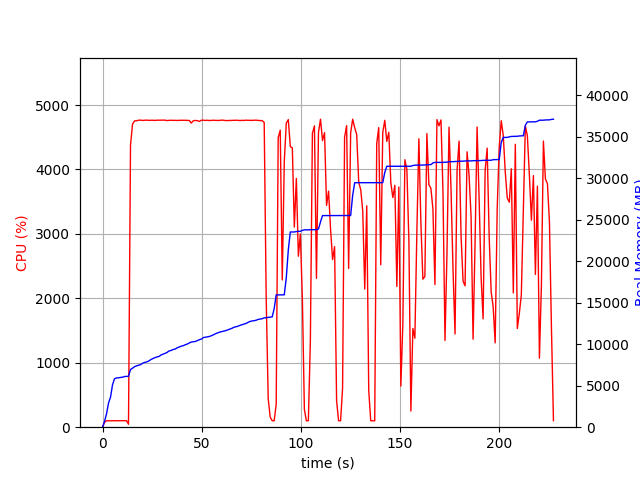

Values plotted in this chart, from the file beside it:
elapsed_time, nproc, cpu, mem_real, mem_virtual
4.029273986816406e-05, 1, 0.0, 6.973, 3186
1.006, 1, 75.5, 708.4, 1795
2.014, 1, 100.2, 1616, 2747
3.022, 1, 99.3, 2920, 4099
4.029, 1, 100.3, 3624, 5933
5.037, 1, 100.2, 5116, 7725
6.044, 1, 100.3, 5832, 7853
7.051, 1, 100.3, 5938, 7853
8.057, 1, 100.3, 5950, 7853
9.064, 1, 100.3, 5998, 8013
10.07, 1, 100.3, 6018, 8013
11.08, 1, 99.3, 6108, 8025
12.09, 1, 101.2, 6122, 8025
13.09, 1, 45.7, 6133, 8025
14.11, 1, 4376, 6954, 12184
15.12, 1, 4704, 7112, 12332
16.14, 1, 4754, 7294, 12537
17.16, 1, 4755, 7392, 12639
18.19, 1, 4765, 7475, 12738
19.21, 1, 4766, 7545, 12831
20.23, 1, 4761, 7710, 12976
21.25, 1, 4764, 7808, 13103
22.28, 1, 4766, 7866, 13176
23.3, 1, 4763, 7973, 13280
24.32, 1, 4763, 8138, 13433
25.34, 1, 4764, 8269, 13535
26.36, 1, 4761, 8368, 13665
27.39, 1, 4764, 8468, 13798
28.41, 1, 4765, 8515, 13872
29.43, 1, 4764, 8687, 14078
30.45, 1, 4765, 8801, 14220
31.47, 1, 4766, 8890, 14314
32.49, 1, 4759, 8999, 14398
33.52, 1, 4762, 9185, 14628
34.54, 1, 4764, 9243, 14722
35.57, 1, 4762, 9357, 14817
36.59, 1, 4763, 9412, 14872
37.61, 1, 4760, 9560, 15038
38.63, 1, 4763, 9660, 15152
39.66, 1, 4763, 9761, 15265
40.68, 1, 4764, 9820, 15293
41.7, 1, 4763, 9935, 15394
42.72, 1, 4764, 10017, 15512
43.74, 1, 4761, 10152, 15652
44.76, 1, 4720, 10263, 15828
45.78, 1, 4756, 10295, 15892
46.81, 1, 4761, 10331, 15988
47.83, 1, 4758, 10441, 16086
48.85, 1, 4746, 10545, 16110
49.87, 1, 4764, 10619, 16160
50.9, 1, 4765, 10803, 16290
51.92, 1, 4761, 10841, 16304
52.94, 1, 4764, 10887, 16390
53.96, 1, 4760, 10939, 16420
54.98, 1, 4763, 11031, 16558
56, 1, 4764, 11143, 16660
57.03, 1, 4762, 11273, 16848
58.05, 1, 4761, 11367, 16966
59.07, 1, 4762, 11455, 17048
60.09, 1, 4766, 11515, 17086
... 165 more rows
